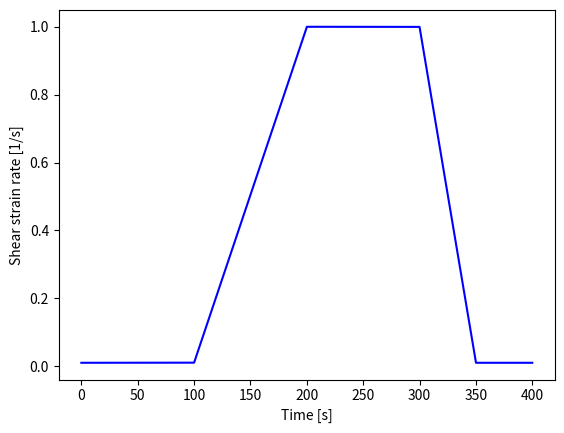
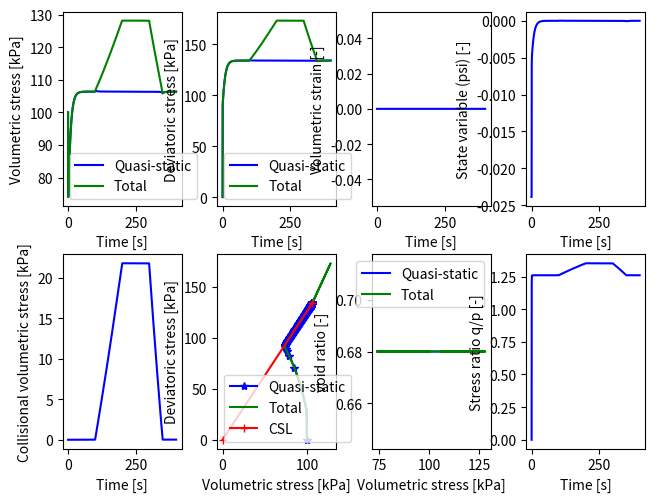

Write Python code to recreate these figures, in order.
import numpy as np
import matplotlib.pyplot as plt

# Norsand critical state parameters
gamma = 0.75  # [0.9 - 1.4] 'altitude of CSL @ 1kPa'
lambda_val = 0.015  # [0.01 - 0.07] 'slope CSL defined on natural log'
M = 1.26  # [1.2 - 1.5] 'critical state friction ratio triaxial compression'
N = 0.4  # [0.2 - 0.5] 'volumetric coupling coefficient'
H = 200.0  # [25 - 500] 'plastic hardening modulus for loading'
XiM = 8  # [2 - 5] 'relates maximum dilatancy to state variable (psi)'
Ir = 200.0  # [100 - 600] 'shear rigidity'
nu = 0.20  # [0.1 0.3] 'Poissons ratio'

# Initial conditions
p0 = 100.0  # [kPa] 'inital pressure'
e0 = 0.68  # [-] 'init void ratio'
Phi_0 = 1.0 / (1.0 + e0)

# Maximum shear strain and number of load steps for the quasi-static stage
eqp_tot = 100.0  # [%] 'total plastic shear strain'
time = 100.0  # [s] 'second'
load_length = int(1e5)  # [-] 'loadsteps'
dt = time / load_length

# Collisional contribution parameters
Delta_Phi = 1.0
M_c = 1.8

# Define a loading history
eqp_inc = eqp_tot / (1e2 * load_length)  # [-] 'increment applied plastic Plastic shear strain'
eqp_inc_history = np.concatenate([
    np.ones(round(1.0 / eqp_inc)) * eqp_inc,
    np.linspace(eqp_inc, 100 * eqp_inc, round(1.0 / eqp_inc)),
    np.ones(round(1.0 / eqp_inc)) * 100 * eqp_inc,
    np.linspace(100 * eqp_inc, eqp_inc, round(0.5 / eqp_inc)),
    np.ones(round(0.5 / eqp_inc)) * eqp_inc,
])
load_length = eqp_inc_history.shape[0]

plt.figure('Load history')
plt.plot(np.arange(load_length) * dt, eqp_inc_history / dt, '-b')
plt.xlabel('Time [s]')
plt.ylabel('Shear strain rate [1/s]')

# Declarations
p = np.zeros(load_length)
q = np.zeros(load_length)
pim = np.zeros(load_length)
ev = np.zeros(load_length)
eq = np.zeros(load_length)
e = np.zeros(load_length)
psi = np.zeros(load_length)
d_p_c = np.zeros(load_length)
p_c = np.zeros(load_length)
q_c = np.zeros(load_length)
p_total = np.zeros(load_length)
q_total = np.zeros(load_length)

# Derived parameters
ratio = 1 / (1 - N) ** ((N - 1) / N)  # [-] 'ratio mean effective stress (p) and image stress (pim)'
Xim = XiM / (1 - XiM * lambda_val / M)  # [-] 'relationship between soil property Xi_tc to Norsand property Xi'

# Initialize state variables
p[0] = p0
p_total[0] = p0
pim[0] = ratio * p0
e[0] = e0
psi[0] = e0 - (gamma - lambda_val * np.log(pim[0])) + lambda_val * np.log(pim[0] / p[0])

# Loadstep cycle volume control shear
for i, eqp_inc in enumerate(eqp_inc_history[:-1]):
    # Update image state
    e[i + 1] = e0 - (1 + e0) * ev[i]
    psi[i + 1] = e[i + 1] - (gamma - lambda_val * np.log(pim[i])) + lambda_val * np.log(pim[i] / p[i])

    # Update image friction ratio
    Mim = M - Xim * N * np.abs(psi[i + 1])

    # Apply hardening increment
    pim_inc = pim[i] * H * Mim / M * (p[i] / pim[i]) ** 2 * (np.exp(-Xim * psi[i + 1] / M) - pim[i] / p[i]) * eqp_inc
    pim[i + 1] = pim[i] + pim_inc

    # Calculate plastic volumetric strain increment
    Dp = Mim - q[i] / p[i]
    evp_inc = Dp * eqp_inc

    # Calculate bulk and shear modulus
    mu = Ir * p[i]
    K = mu * (2 * (1 + nu)) / (3 * (1 - 2 * nu))

    # Calculate collisional stress
    d_eqp_inc = eqp_inc - eqp_inc_history[i - 1] if i > 0 else 0
    if d_eqp_inc != 0:
        Phi = 1.0 / (1.0 + e[i + 1])
        sign = np.sign(d_eqp_inc * eq[i])
        evp_inc += - Phi_0 / Phi ** 2 * Delta_Phi * d_eqp_inc
        d_p_c[i + 1] = p_total[i] / (lambda_val * Phi ** 2) * Delta_Phi * d_eqp_inc
        p_c[i + 1] = p_c[i] + d_p_c[i + 1]
        q_c[i + 1] = q_c[i] + d_p_c[i + 1] * M_c
    else:
        p_c[i + 1] = p_c[i]
        q_c[i + 1] = q_c[i]

    # Calculate elastic strain increment % mean effective stress increment (undrained)
    eve_inc = -evp_inc
    p_total_inc = K * eve_inc
    p_inc = p_total_inc - d_p_c[i]

    # Apply consistency condition to calculate mean effective stress on the yield surface
    Cc = (pim[i] / p[i]) * (1 + pim_inc / pim[i] - p_inc / p[i])
    p_total[i + 1] = pim[i + 1] / Cc
    p[i + 1] = p[i] + p_inc

    # Calculate the stress ratio & shear stress
    eta = Mim * (1 - np.log(p[i + 1] / pim[i + 1]))
    q[i + 1] = eta * p[i + 1]

    p_total[i + 1] = p[i + 1] + p_c[i + 1]
    q_total[i + 1] = q[i + 1] + q_c[i + 1]

    # Update volumetric and deviatoric strain increments
    eqe_inc = (q[i + 1] - q[i]) / (3 * mu)
    ev[i + 1] = ev[i] + eve_inc + evp_inc
    eq[i + 1] = eq[i] + eqe_inc + eqp_inc

# Display results
plt.figure('Volume controlled simple shear')
plt.subplot(2, 4, 1)
plt.plot(np.arange(load_length) * dt, p, '-b', label='Quasi-static')
plt.plot(np.arange(load_length) * dt, p_total, '-g', label='Total')
plt.xlabel('Time [s]')
plt.ylabel('Volumetric stress [kPa]')
plt.legend()

plt.subplot(2, 4, 2)
plt.plot(np.arange(load_length) * dt, q, '-b', label='Quasi-static')
plt.plot(np.arange(load_length) * dt, q_total, '-g', label='Total')
plt.xlabel('Time [s]')
plt.ylabel('Deviatoric stress [kPa]')
plt.legend()

plt.subplot(2, 4, 3)
plt.plot(np.arange(load_length) * dt, ev, '-b')
plt.xlabel('Time [s]')
plt.ylabel('Volumetric strain [-]')

plt.subplot(2, 4, 4)
plt.plot(np.arange(load_length) * dt, psi, '-b')
plt.xlabel('Time [s]')
plt.ylabel('State variable (psi) [-]')

plt.subplot(2, 4, 5)
plt.plot(np.arange(load_length) * dt, p_c, '-b')
plt.xlabel('Time [s]')
plt.ylabel('Collisional volumetric stress [kPa]')

plt.subplot(2, 4, 6)
plt.plot(p, q, '-*b', markevery=100, label='Quasi-static')
plt.plot(p_total, q_total, '-g', label='Total')
plt.plot([0, np.max(p)], [0, M * np.max(p)], '-+r', label='CSL')
plt.xlabel('Volumetric stress [kPa]')
plt.ylabel('Deviatoric stress [kPa]')
plt.legend()

plt.subplot(2, 4, 7)
plt.plot(p, e, '-b', label='Quasi-static')
plt.plot(p_total, e, '-g', label='Total')
plt.xlabel('Volumetric stress [kPa]')
plt.ylabel('void ratio [-]')
plt.legend()

plt.subplot(2, 4, 8)
plt.plot(np.arange(load_length) * dt, q_total / p_total, 'b')
plt.xlabel('Time [s]')
plt.ylabel('Stress ratio q/p [-]')

mng = plt.get_current_fig_manager()
mng.full_screen_toggle()
plt.subplots_adjust(hspace=0.25, wspace=0.3, top=0.97, right=0.97, left=0.06, bottom=0.06)
plt.show()
